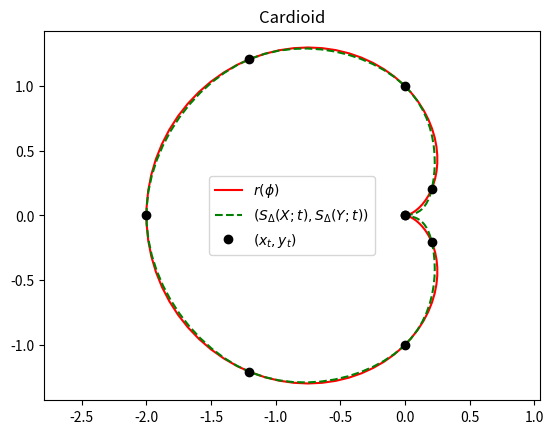

Reproduce this figure in Python.
import numpy as np
import math
import matplotlib.pyplot as plt

def TripleDiagnalMatrix(a,b,c,f):#a从2开始，b,c,f从1开始，
    '''三对角矩阵的求解（追赶法）'''
    n=len(f)
    m=a[:]#m下标从2开始
    x=[0]*n#存放解
    for i in range (n-1):
        m[i]/=b[i]
        b[i+1]-=m[i]*c[i]
        f[i+1]-=m[i]*f[i]
    x[n-1]=f[n-1]/b[n-1]
    for i in range(n-2,-1,-1):
        x[i]=(f[i]-c[i]*x[i+1])/b[i]
    return x

def BackSubstitutionL(A,b):
    '''系数矩阵为下三角矩阵时的回代求解'''
    n=len(A)
    x=[0]*n
    for i in range (n):
        if A[i][i]==0:
            print('A pivot is 0. BackSustitutionL Failed./n')
            break
        x[i]=b[i]
        for j in range(i):
            x[i]-=A[i][j]*x[j]
        x[i]/=A[i][i]
    return x

def CubicSpline(x,y,f2a=0,f2b=0,f1a=0,f1b=0):
    '''
    三次样条函数内插，可补充两端的一阶导或二阶导信息，默认采用二阶导为零的条件（自然边界条件）
    '''
    n=len(x)-1                              #x0,x1,...,xn，共len=n+1个，n=len-1
    h=[(x[i+1]-x[i]) for i in range(n)]       #h从0到n-1，共n个
    if (f1a==0 and f1b==0):                 #采用2阶导数边界条件
        c=[h[j]/(h[j-1]+h[j]) for j in range (1,n-1)]       #c从1到n-2，共n-2个
        a=[h[j-1]/(h[j-1]+h[j]) for j in range (2,n)]    #a从2到n-1，共n-2个
        d=[6*(y[j-1]/(h[j-1]*(h[j-1]+h[j]))+y[j+1]/(h[j]*(h[j-1]+h[j]))-y[j]/(h[j-1]*h[j])) for j in range (1,n)]#d从1到n-1，共n-1个
        d[0]-=h[0]*f2a/(h[0]+h[1])      #补上两端点的二阶导信息
        d[-1]-=h[-1]*f2b/(h[-2]+h[-1])
        b=[2]*(n-1)         #对角元都为2，共n-1个
        M=TripleDiagnalMatrix(a,b,c,d)    #x为三弯矩方程的解，n-1维
        M=[f2a]+M+[f2b]         #利用自然边界条件扩充M0和Mn，n+1维
    else:       #采用一阶导数边界条件
        c=[h[j]/(h[j-1]+h[j]) for j in range (1,n)]       #c从1到n-1，共n-1个
        c=[1]+c
        a=[h[j-1]/(h[j-1]+h[j]) for j in range (1,n)]    #a从1到n-1，共n-1个
        a=a+[1]#a从1到n，共n个
        d=[6*(y[j-1]/(h[j-1]*(h[j-1]+h[j]))+y[j+1]/(h[j]*(h[j-1]+h[j]))-y[j]/(h[j-1]*h[j])) for j in range (1,n)]#d从1到n-1，共n-1个
        d=[6*((y[1]-y[0])/h[0]-f1a)/h[0]]+d+[6*(f1b-(y[n]-y[n-1])/h[-1])/h[-1]]#补充上两端点的一阶导信息，共(n+1)维
        b=[2]*(n+1)         #对角元都为2，共n+1个
        M=TripleDiagnalMatrix(a,b,c,d)    #x为三弯矩方程的解，n+1维
        del(b,a,c,d)    #删除解弯矩方程使用的中间变量
    #用于作业的第二小问
    print('第二小问：')
    for j in range(n):
        print('(','%1.5f' %(M[j]/(6*h[j])),')(',x[j+1],'-t)^3+(','%1.5f' %(M[j+1]/(6*h[j])),')(t-',x[j],')^3+(','%1.5f' %(y[j]/h[j]-M[j]*h[j]/6),')(',x[j+1],'-t)+(','%1.5f' %(y[j+1]/h[j]-M[j+1]*h[j]/6),')(t-',x[j],')    &t \in [',j,',',j+1,r']\\',sep='')
    def CubicSplineFunction(x_new):
        j=0
        if x_new!=x[0]:
            while (x_new>x[j]):         #找到所在区域
                j+=1
            j-=1
        return ((M[j]*((x[j+1]-x_new)**3)+M[j+1]*((x_new-x[j])**3))/(6*h[j])+(y[j]-M[j]*(h[j]**2)/6)*(x[j+1]-x_new)/h[j]+(y[j+1]-M[j+1]*(h[j]**2)/6)*(x_new-x[j])/h[j])
    return CubicSplineFunction

def Spline_Plot(n):
    '''作心型线，n为作图时的取点个数'''
    t=list(range(9))
    phi=[x*math.pi/4 for x in t]
    r_phi=[1-math.cos(x) for x in phi]
    x_phi_0=[(1-math.cos(x))*math.cos(x) for x in phi]
    y_phi_0=[(1-math.cos(x))*math.sin(x) for x in phi]
    x_Spline=CubicSpline(t,x_phi_0)
    y_Spline=CubicSpline(t,y_phi_0)

    '''#用于第一小题
    print("x_t", ' & '.join(['%1.4f'% x for x in x_phi_0 ]))
    print("y_t", ' & '.join(['%1.4f'% x for x in y_phi_0 ]))
    '''

    t=np.linspace(0,8,n)
    phi=[x*math.pi/4 for x in t]
    r_phi=[1-math.cos(x) for x in phi]
    x_phi=[(1-math.cos(x))*math.cos(x) for x in phi]
    y_phi=[(1-math.cos(x))*math.sin(x) for x in phi]
    x_Interpolation=[x_Spline(x) for x in t]
    y_Interpolation=[y_Spline(x) for x in t]

    #作图
    plt.plot(x_phi,y_phi,'r',label=r'$r(\phi)$')
    plt.plot(x_Interpolation,y_Interpolation,'g--',label=r'$(S_\Delta(X;t),S_\Delta(Y;t))$')
    plt.plot(x_phi_0,y_phi_0,'ko',label=r'$(x_t,y_t)$')
    plt.legend()
    plt.axis("equal")
    plt.title('Cardioid')
    plt.show()
    

Spline_Plot(100)#作图的取点数